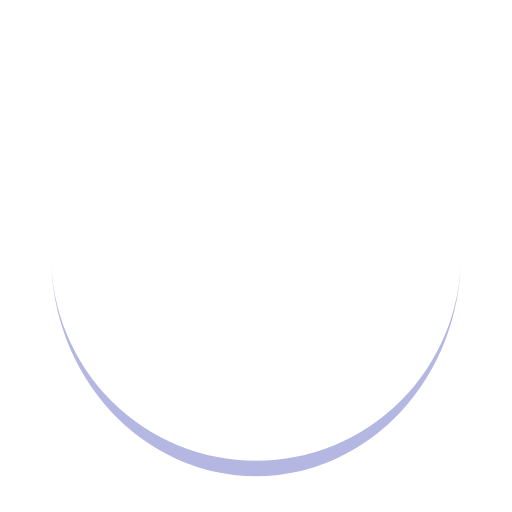
t = 0.00 s
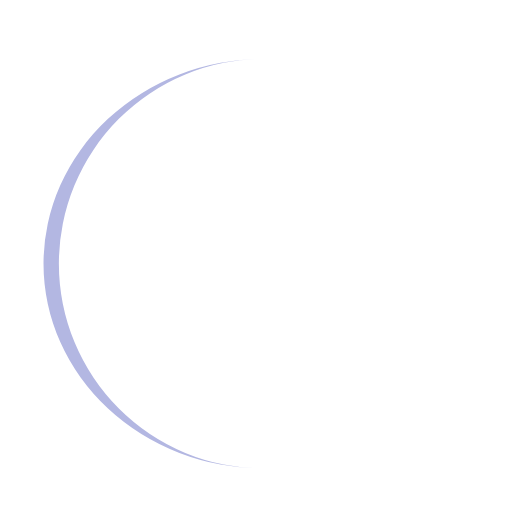
t = 0.25 s
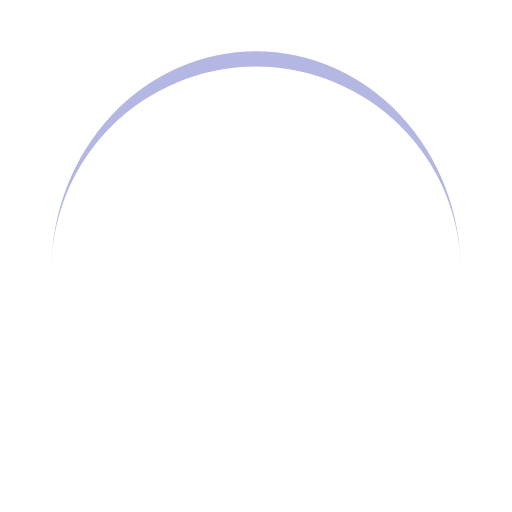
t = 0.50 s
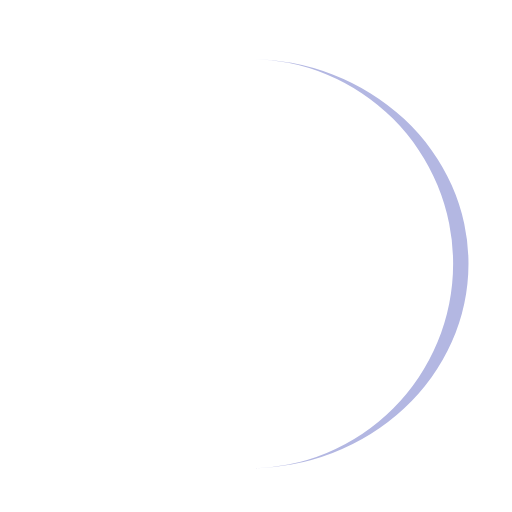
t = 0.75 s

The animated SVG that drew these frames (rendered in a browser with its animation timeline set to each time). Animation: 1 SMIL element (animateTransform=1); one cycle of 1.00 s, repeats indefinitely.

<?xml version="1.0" encoding="utf-8"?>
<svg xmlns="http://www.w3.org/2000/svg"
     style="margin: auto; background: rgb(255, 255, 255); display: block; shape-rendering: auto;" width="200px"
     height="200px" viewBox="0 0 100 100" preserveAspectRatio="xMidYMid">
  <path d="M10 50A40 40 0 0 0 90 50A40 43 0 0 1 10 50" fill="#b3b7e2" stroke="none">
    <animateTransform attributeName="transform" type="rotate" dur="1s" repeatCount="indefinite" keyTimes="0;1"
                      values="0 50 51.5;360 50 51.5"></animateTransform>
  </path>
  <!-- [ldio] generated by https://loading.io/ --></svg>
